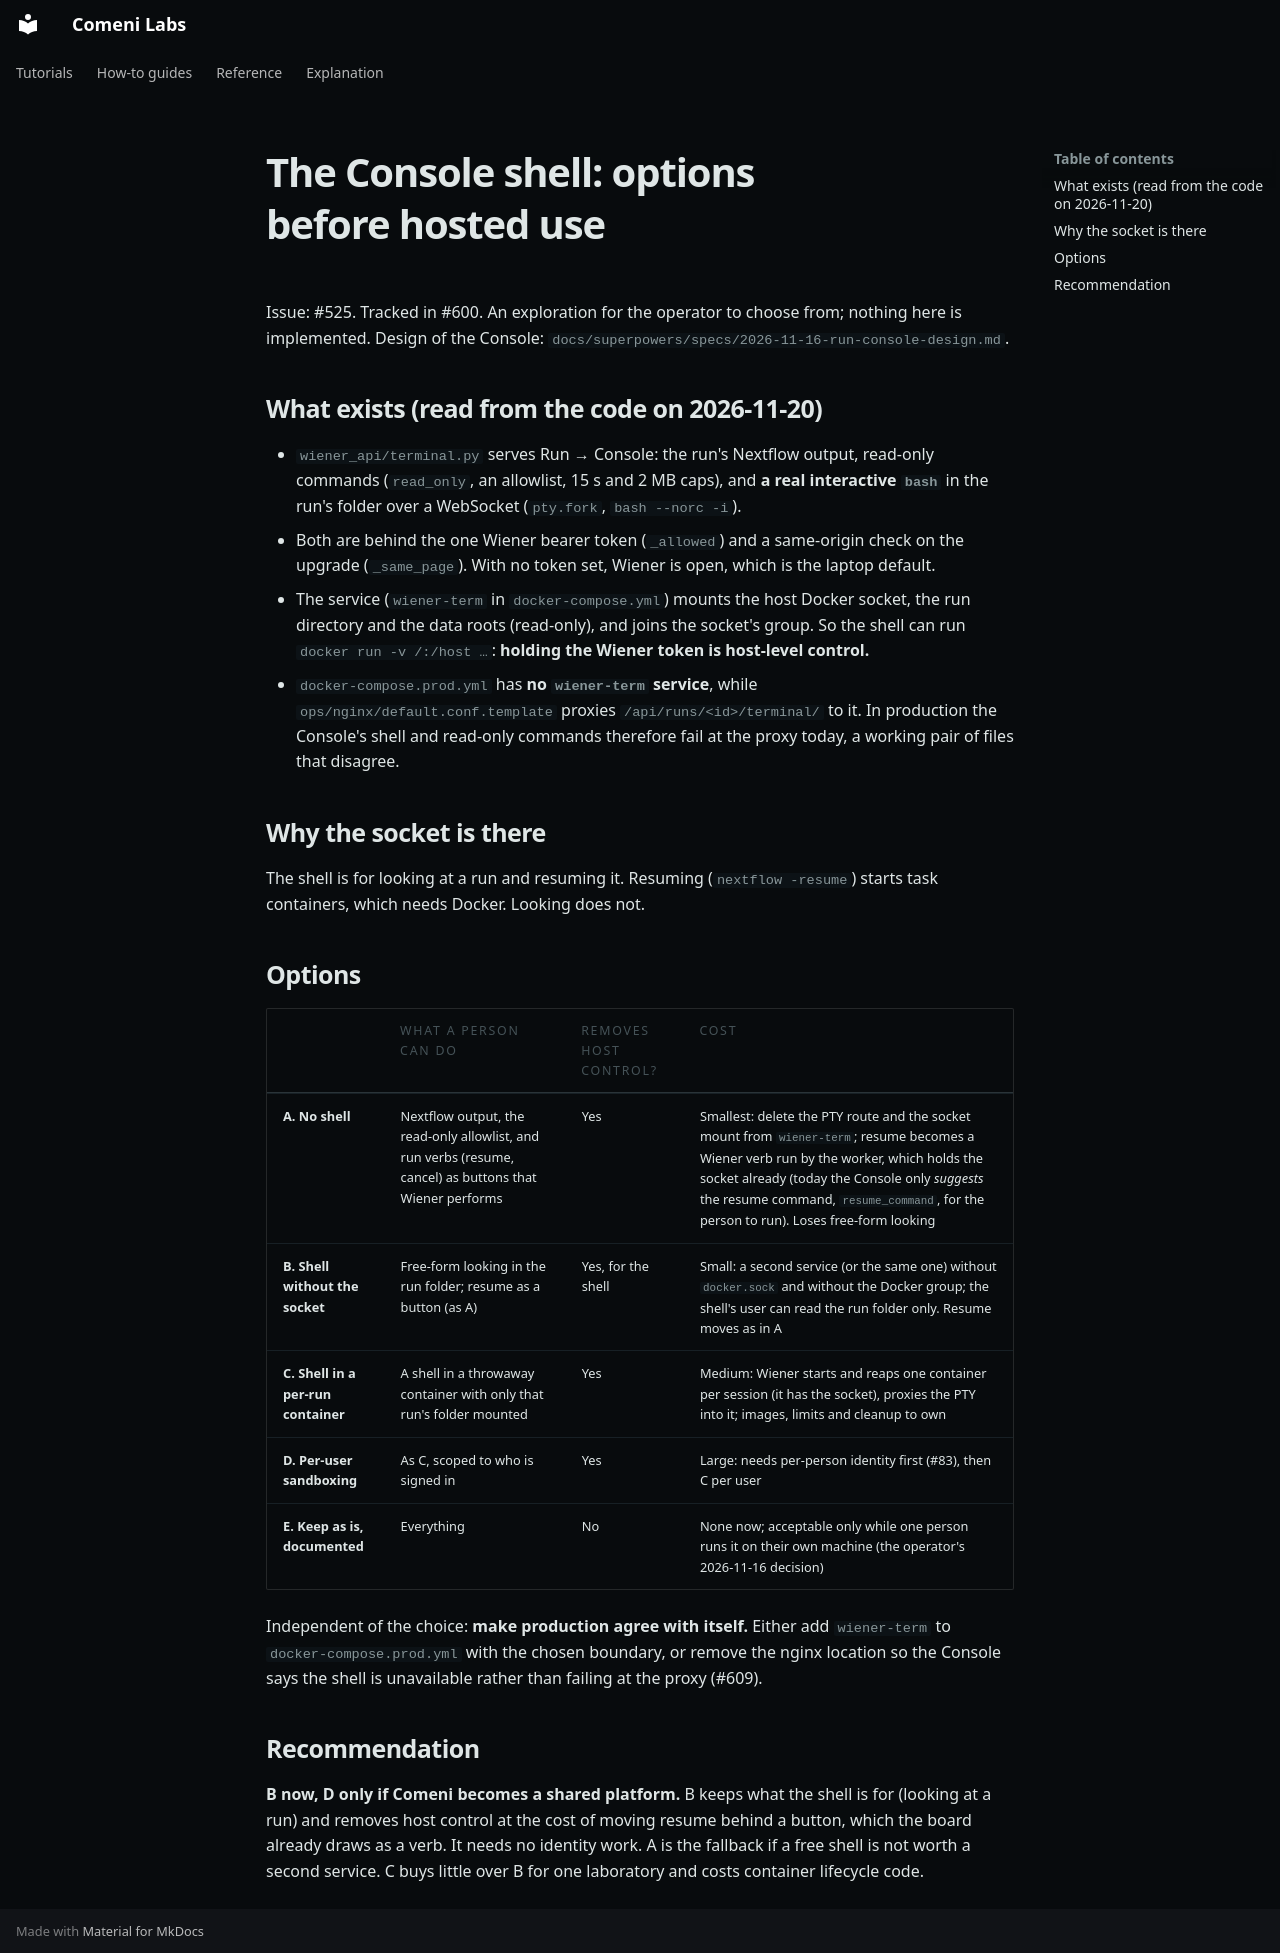

repository: comeni-project/Comeni-Labs · page: superpowers/specs/2026-11-20-console-shell-options/index.html · generator: mkdocs

# The Console shell: options before hosted use

Issue: #525. Tracked in #600. An exploration for the operator to choose from; nothing here is
implemented. Design of the Console: `docs/superpowers/specs/2026-11-16-run-console-design.md`.

## What exists (read from the code on 2026-11-20)

- `wiener_api/terminal.py` serves Run → Console: the run's Nextflow output, read-only commands
  (`read_only`, an allowlist, 15 s and 2 MB caps), and **a real interactive `bash`** in the run's
  folder over a WebSocket (`pty.fork`, `bash --norc -i`).
- Both are behind the one Wiener bearer token (`_allowed`) and a same-origin check on the upgrade
  (`_same_page`). With no token set, Wiener is open, which is the laptop default.
- The service (`wiener-term` in `docker-compose.yml`) mounts the host Docker socket, the run
  directory and the data roots (read-only), and joins the socket's group. So the shell can run
  `docker run -v /:/host …`: **holding the Wiener token is host-level control.**
- `docker-compose.prod.yml` has **no `wiener-term` service**, while `ops/nginx/default.conf.template`
  proxies `/api/runs/<id>/terminal/` to it. In production the Console's shell and read-only
  commands therefore fail at the proxy today, a working pair of files that disagree.

## Why the socket is there

The shell is for looking at a run and resuming it. Resuming (`nextflow -resume`) starts task
containers, which needs Docker. Looking does not.

## Options

| | What a person can do | Removes host control? | Cost |
|---|---|---|---|
| **A. No shell** | Nextflow output, the read-only allowlist, and run verbs (resume, cancel) as buttons that Wiener performs | Yes | Smallest: delete the PTY route and the socket mount from `wiener-term`; resume becomes a Wiener verb run by the worker, which holds the socket already (today the Console only *suggests* the resume command, `resume_command`, for the person to run). Loses free-form looking |
| **B. Shell without the socket** | Free-form looking in the run folder; resume as a button (as A) | Yes, for the shell | Small: a second service (or the same one) without `docker.sock` and without the Docker group; the shell's user can read the run folder only. Resume moves as in A |
| **C. Shell in a per-run container** | A shell in a throwaway container with only that run's folder mounted | Yes | Medium: Wiener starts and reaps one container per session (it has the socket), proxies the PTY into it; images, limits and cleanup to own |
| **D. Per-user sandboxing** | As C, scoped to who is signed in | Yes | Large: needs per-person identity first (#83), then C per user |
| **E. Keep as is, documented** | Everything | No | None now; acceptable only while one person runs it on their own machine (the operator's 2026-11-16 decision) |

Independent of the choice: **make production agree with itself.** Either add `wiener-term` to
`docker-compose.prod.yml` with the chosen boundary, or remove the nginx location so the Console
says the shell is unavailable rather than failing at the proxy (#609).

## Recommendation

**B now, D only if Comeni becomes a shared platform.** B keeps what the shell is for (looking
at a run) and removes host control at the cost of moving resume behind a button, which the
board already draws as a verb. It needs no identity work. A is the fallback if a free shell
is not worth a second service. C buys little over B for one laboratory and costs container
lifecycle code.
